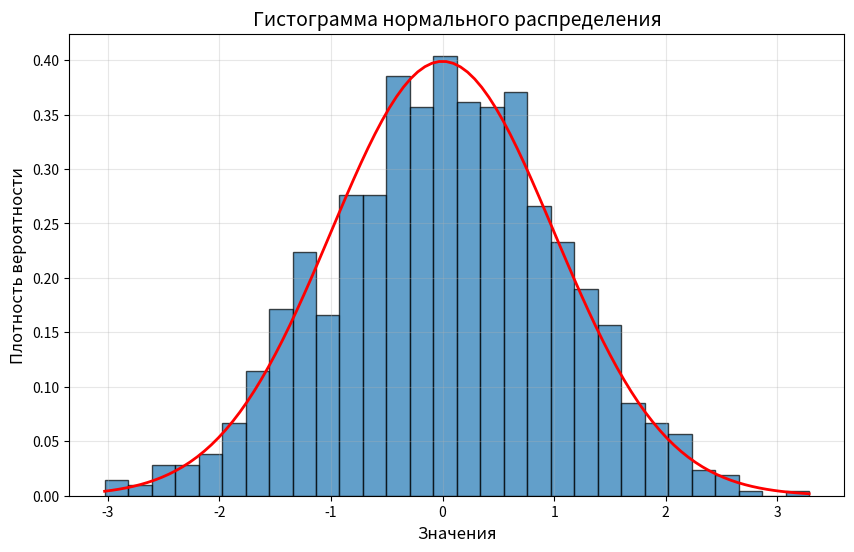

Recreate this plot in Python.
import numpy as np
import matplotlib.pyplot as plt

# Параметры нормального распределения
mean = 0       # Среднее значение
std_dev = 1    # Стандартное отклонение
num_samples = 1000  # Количество образцов

# Генерация случайных данных
data = np.random.normal(mean, std_dev, num_samples)

# Создание гистограммы
plt.figure(figsize=(10, 6))
plt.hist(data, bins=30, edgecolor='black', alpha=0.7, density=True)

# Добавление линии плотности нормального распределения (опционально)
from scipy.stats import norm
x = np.linspace(min(data), max(data), 100)
plt.plot(x, norm.pdf(x, mean, std_dev), 'r-', linewidth=2)

# Настройка оформления
plt.title('Гистограмма нормального распределения', fontsize=14)
plt.xlabel('Значения', fontsize=12)
plt.ylabel('Плотность вероятности', fontsize=12)
plt.grid(True, alpha=0.3)

# Отображение графика
plt.show()
